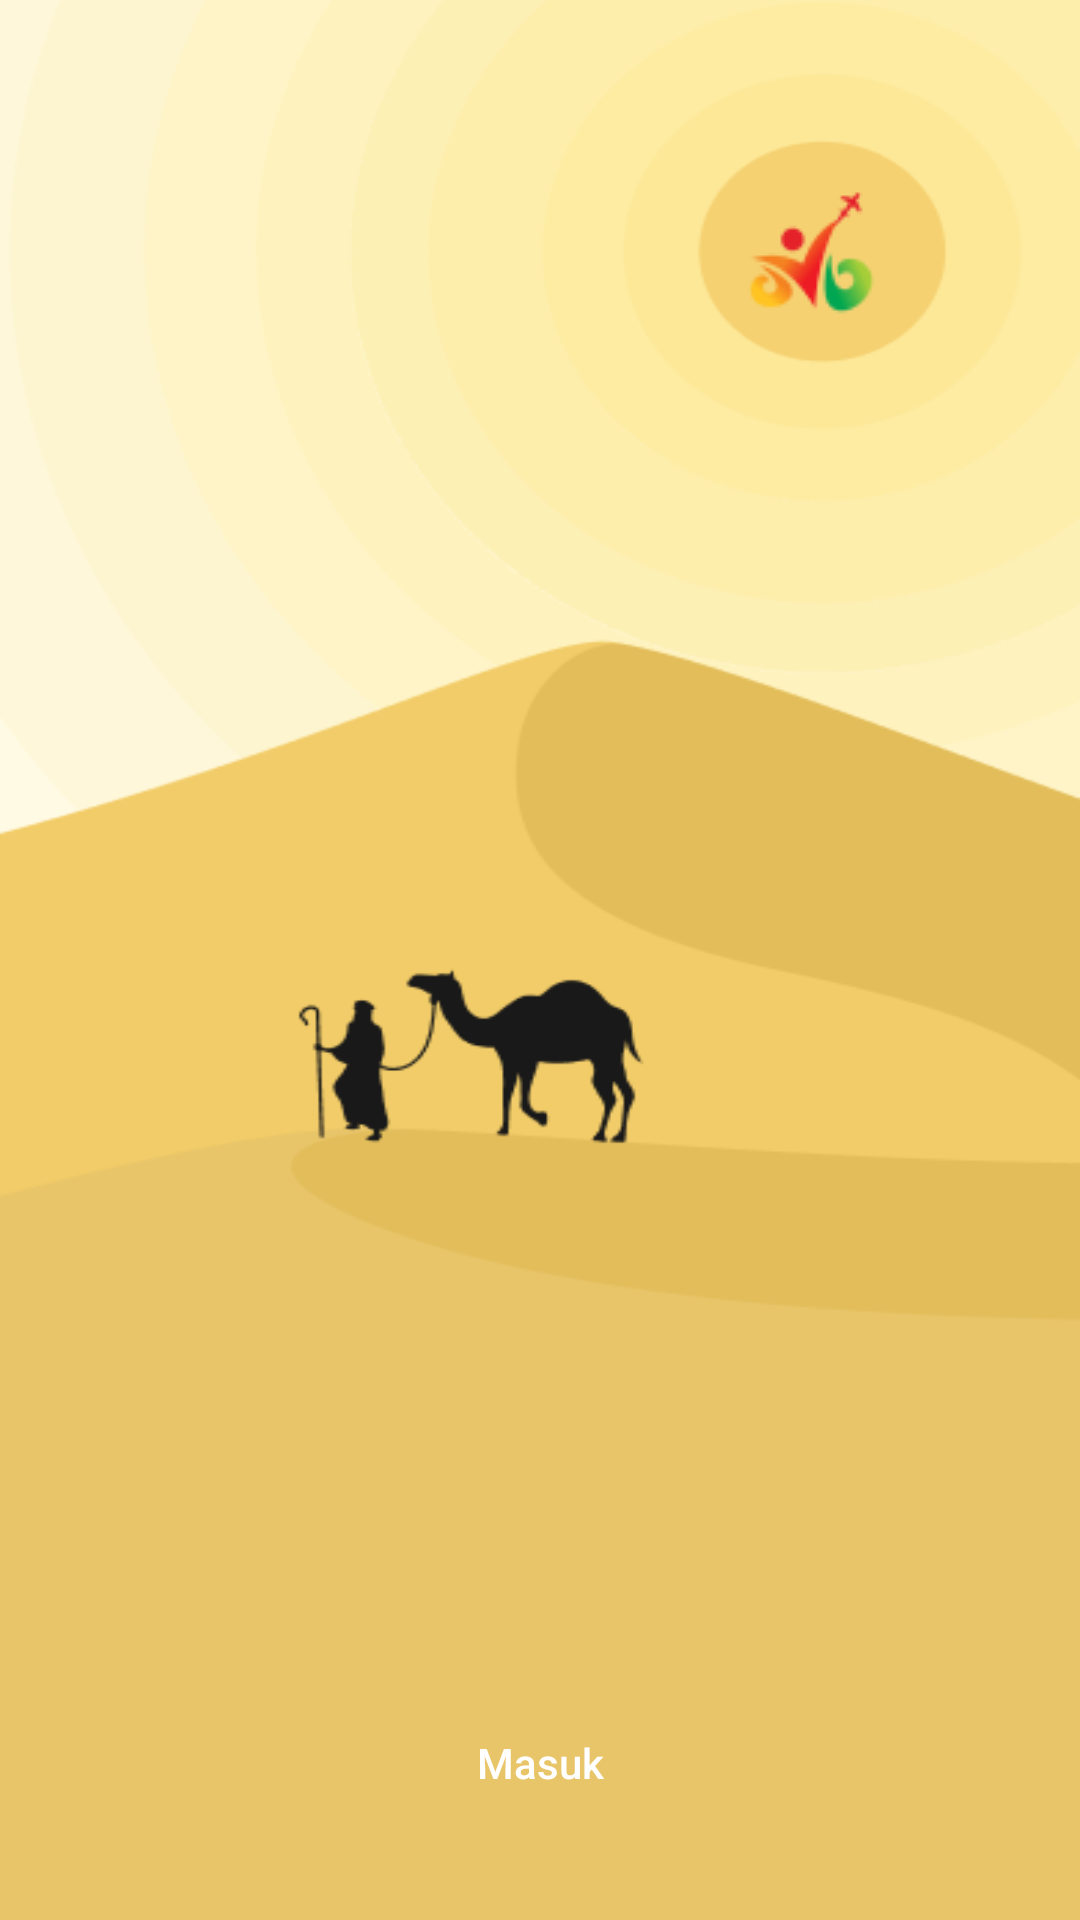

Reconstruct the res/layout file that produces this screen, plus the resources it refers to.
<!-- AndroidManifest.xml: application theme Theme.250524kotlin34 -->
<!-- res/layout/activity_halaman_depan.xml -->
<?xml version="1.0" encoding="utf-8"?>
<androidx.constraintlayout.widget.ConstraintLayout xmlns:android="http://schemas.android.com/apk/res/android"
    xmlns:app="http://schemas.android.com/apk/res-auto"
    android:layout_width="match_parent"
    android:layout_height="match_parent"
    android:background="@drawable/background_halaman_depan">

    <ImageView
        android:id="@+id/imageView3"
        android:layout_width="wrap_content"
        android:layout_height="wrap_content"
        app:layout_constraintBottom_toBottomOf="parent"
        app:layout_constraintEnd_toEndOf="parent"
        app:layout_constraintHorizontal_bias="0.851"
        app:layout_constraintStart_toStartOf="parent"
        app:layout_constraintTop_toTopOf="parent"
        app:layout_constraintVertical_bias="0.09"
        app:srcCompat="@drawable/logo" />

    <androidx.appcompat.widget.AppCompatButton
        android:id="@+id/button"
        android:layout_width="295dp"
        android:layout_height="63dp"
        android:layout_marginTop="556dp"
        android:text="@string/halaman_depan_masuk"
        android:background="@drawable/button_rounded_20"
        android:textColor="@color/white"
        android:textAllCaps="false"
        app:layout_constraintEnd_toEndOf="parent"
        app:layout_constraintStart_toStartOf="parent"
        app:layout_constraintTop_toTopOf="parent" />

    <androidx.appcompat.widget.AppCompatButton
        android:id="@+id/button2"
        android:layout_width="295dp"
        android:layout_height="63dp"
        android:layout_marginTop="18dp"
        android:layout_marginBottom="52dp"
        android:text="@string/halaman_depan_daftar"
        android:background="@drawable/button_rounded_20_outline"
        android:textColor="@color/black"
        android:textAllCaps="false"
        app:layout_constraintBottom_toBottomOf="parent"
        app:layout_constraintEnd_toEndOf="parent"
        app:layout_constraintStart_toStartOf="parent"
        app:layout_constraintTop_toBottomOf="@+id/button" />
</androidx.constraintlayout.widget.ConstraintLayout>
<!-- resources referenced by this layout -->
<resources>
  <color name="black">#FF000000</color>
  <color name="white">#FFFFFFFF</color>
  <!-- drawable background_halaman_depan: png bitmap (drawable, 23085 bytes) -->
  <!-- drawable button_rounded_20_outline (drawable) -->
  <?xml version="1.0" encoding="utf-8"?>
  <shape xmlns:android="http://schemas.android.com/apk/res/android">
      <solid android:color="@android:color/transparent" />
      <stroke android:width="2dp" android:color="#000000" />
      <corners android:radius="20dp" />
  </shape>
  <!-- drawable logo: png bitmap (drawable, 2818 bytes) -->
  <string name="halaman_depan_daftar">Daftar Akun</string>
  <string name="halaman_depan_masuk">Masuk</string>
  <style name="Theme.250524kotlin34" parent="Theme.MaterialComponents.DayNight.DarkActionBar">
          
          <item name="colorPrimary">@color/purple_500</item>
          <item name="colorPrimaryVariant">@color/purple_700</item>
          <item name="colorOnPrimary">@color/white</item>
          
          <item name="colorSecondary">@color/teal_200</item>
          <item name="colorSecondaryVariant">@color/teal_700</item>
          <item name="colorOnSecondary">@color/black</item>
          
          <item name="android:statusBarColor">?attr/colorPrimaryVariant</item>
          
      </style>
  <color name="purple_500">#FF6200EE</color>
  <color name="purple_700">#FF3700B3</color>
  <color name="teal_200">#FF03DAC5</color>
  <color name="teal_700">#FF018786</color>
</resources>
